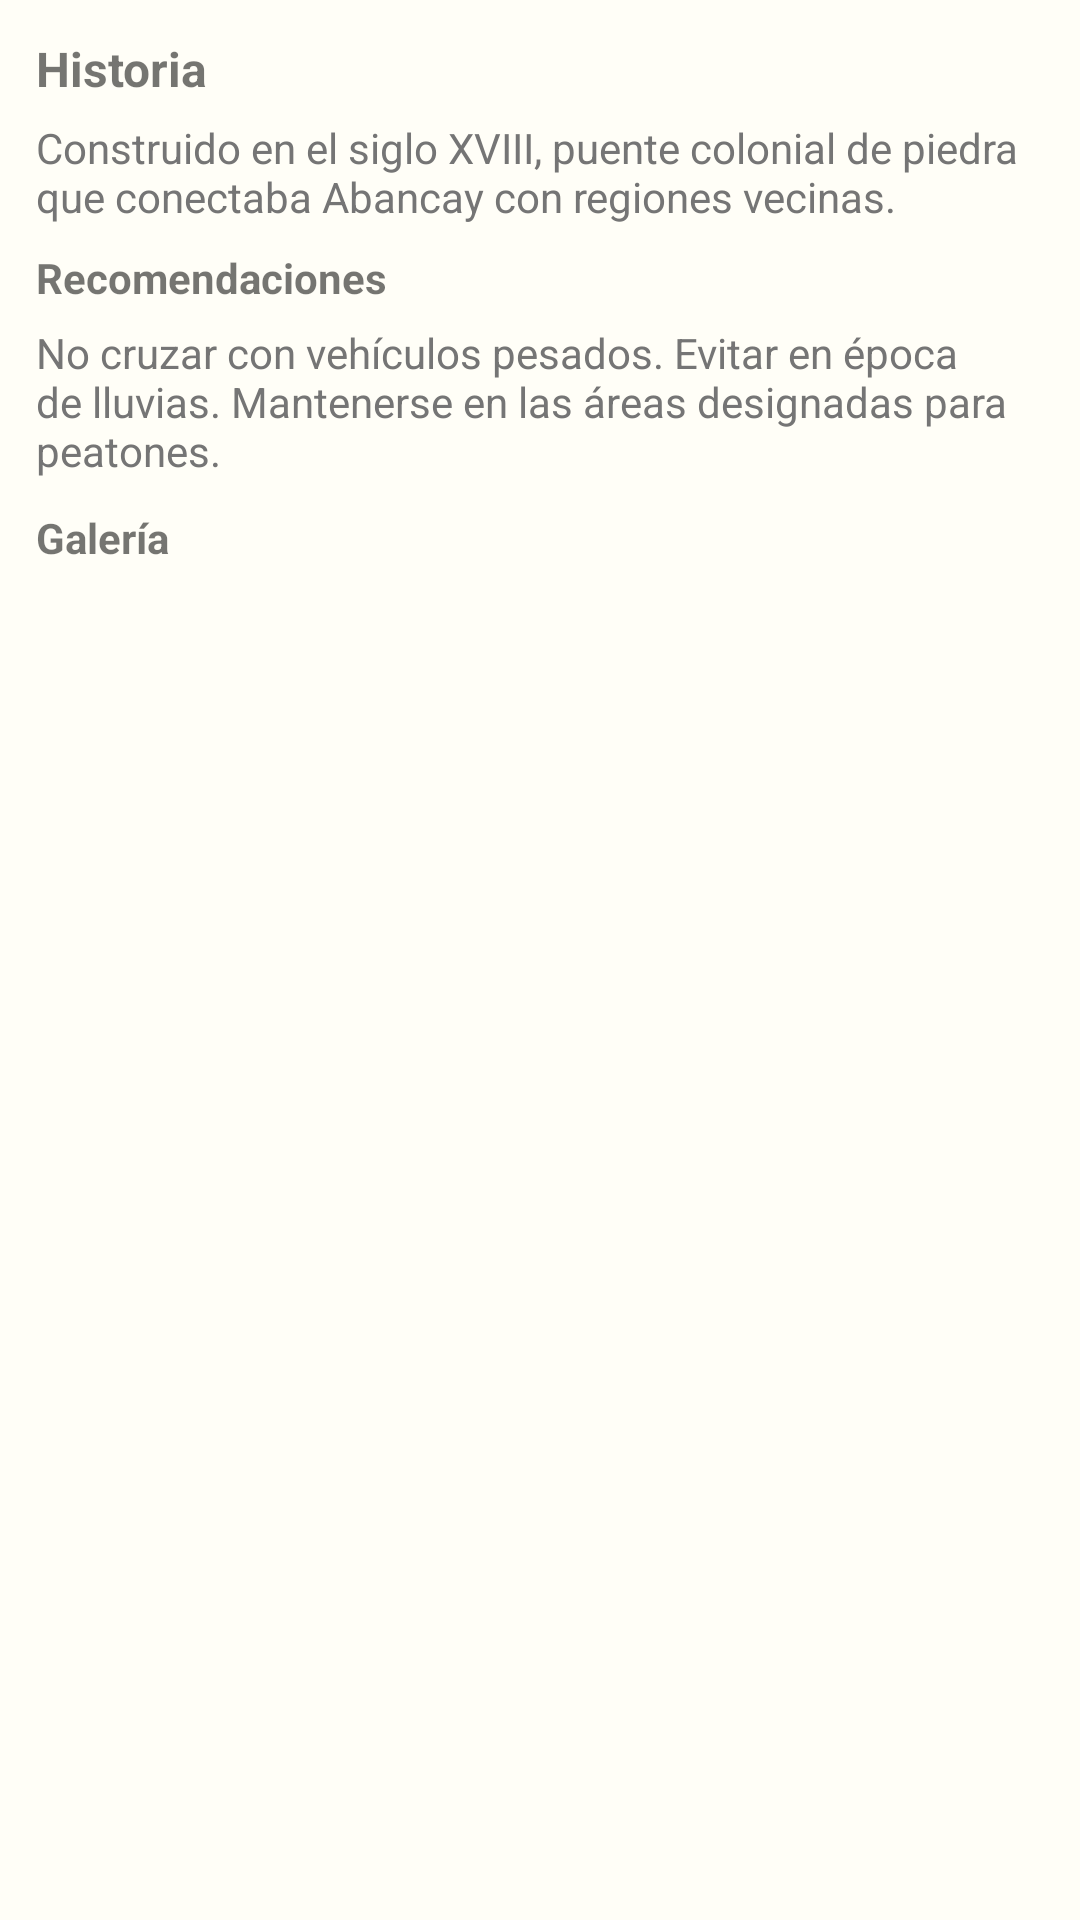

Here is an Android app screen rendered from its layout file. Give the layout XML and the strings, colors and styles it references.
<!-- AndroidManifest.xml: application theme Theme.MuseoVivo -->
<!-- res/layout/point_variant_puente.xml -->
<?xml version="1.0" encoding="utf-8"?>
<LinearLayout xmlns:android="http://schemas.android.com/apk/res/android"
    android:layout_width="match_parent"
    android:layout_height="wrap_content"
    android:orientation="vertical"
    android:padding="12dp">

    <TextView
        android:layout_width="match_parent"
        android:layout_height="wrap_content"
        android:text="Historia"
        android:textStyle="bold"
        android:textSize="16sp" />

    <TextView
        android:id="@+id/tv_puente_history"
        android:layout_width="match_parent"
        android:layout_height="wrap_content"
        android:text="Construido en el siglo XVIII, puente colonial de piedra que conectaba Abancay con regiones vecinas."
        android:layout_marginTop="6dp"
        android:textColor="@color/secondary_text" />

    <TextView
        android:layout_width="match_parent"
        android:layout_height="wrap_content"
        android:text="Recomendaciones"
        android:textStyle="bold"
        android:layout_marginTop="8dp" />

    <TextView
        android:id="@+id/tv_puente_safety"
        android:layout_width="match_parent"
        android:layout_height="wrap_content"
        android:text="No cruzar con vehículos pesados. Evitar en época de lluvias. Mantenerse en las áreas designadas para peatones."
        android:layout_marginTop="6dp"
        android:textColor="@color/secondary_text" />

    <TextView
        android:layout_width="match_parent"
        android:layout_height="wrap_content"
        android:text="Galería"
        android:textStyle="bold"
        android:layout_marginTop="10dp" />

    <androidx.recyclerview.widget.RecyclerView
        android:id="@+id/variant_gallery"
        android:layout_width="match_parent"
        android:layout_height="96dp"
        android:paddingTop="6dp" />

</LinearLayout>
<!-- resources referenced by this layout -->
<resources>
  <color name="secondary_text">#757575</color>
  <style name="Theme.MuseoVivo" parent="Theme.MaterialComponents.DayNight.DarkActionBar">
          
          <item name="colorPrimary">@color/background</item>
          <item name="colorPrimaryDark">@color/primary_variant</item>
          <item name="colorAccent">@color/secondary</item>
  
          
          <item name="android:colorBackground">@color/background</item>
         <item name="colorSurface">@color/surface</item>
         <item name="colorOnBackground">@color/on_background</item>
         <item name="colorOnSurface">@color/on_surface</item>
         
          <item name="colorError">@color/error</item>
          
          <item name="android:statusBarColor">@color/primary_variant</item>
          
          <item name="android:navigationBarColor">@color/primary</item>
      </style>
  <color name="background">#FFFEF7</color>
  <color name="primary_variant">#1565C0</color>
  <color name="secondary">#FF9800</color>
  <color name="surface">#FFFFFF</color>
  <color name="on_background">#212121</color>
  <color name="on_surface">#212121</color>
  <color name="error">#F44336</color>
  <color name="primary">#1976D2</color>
</resources>
